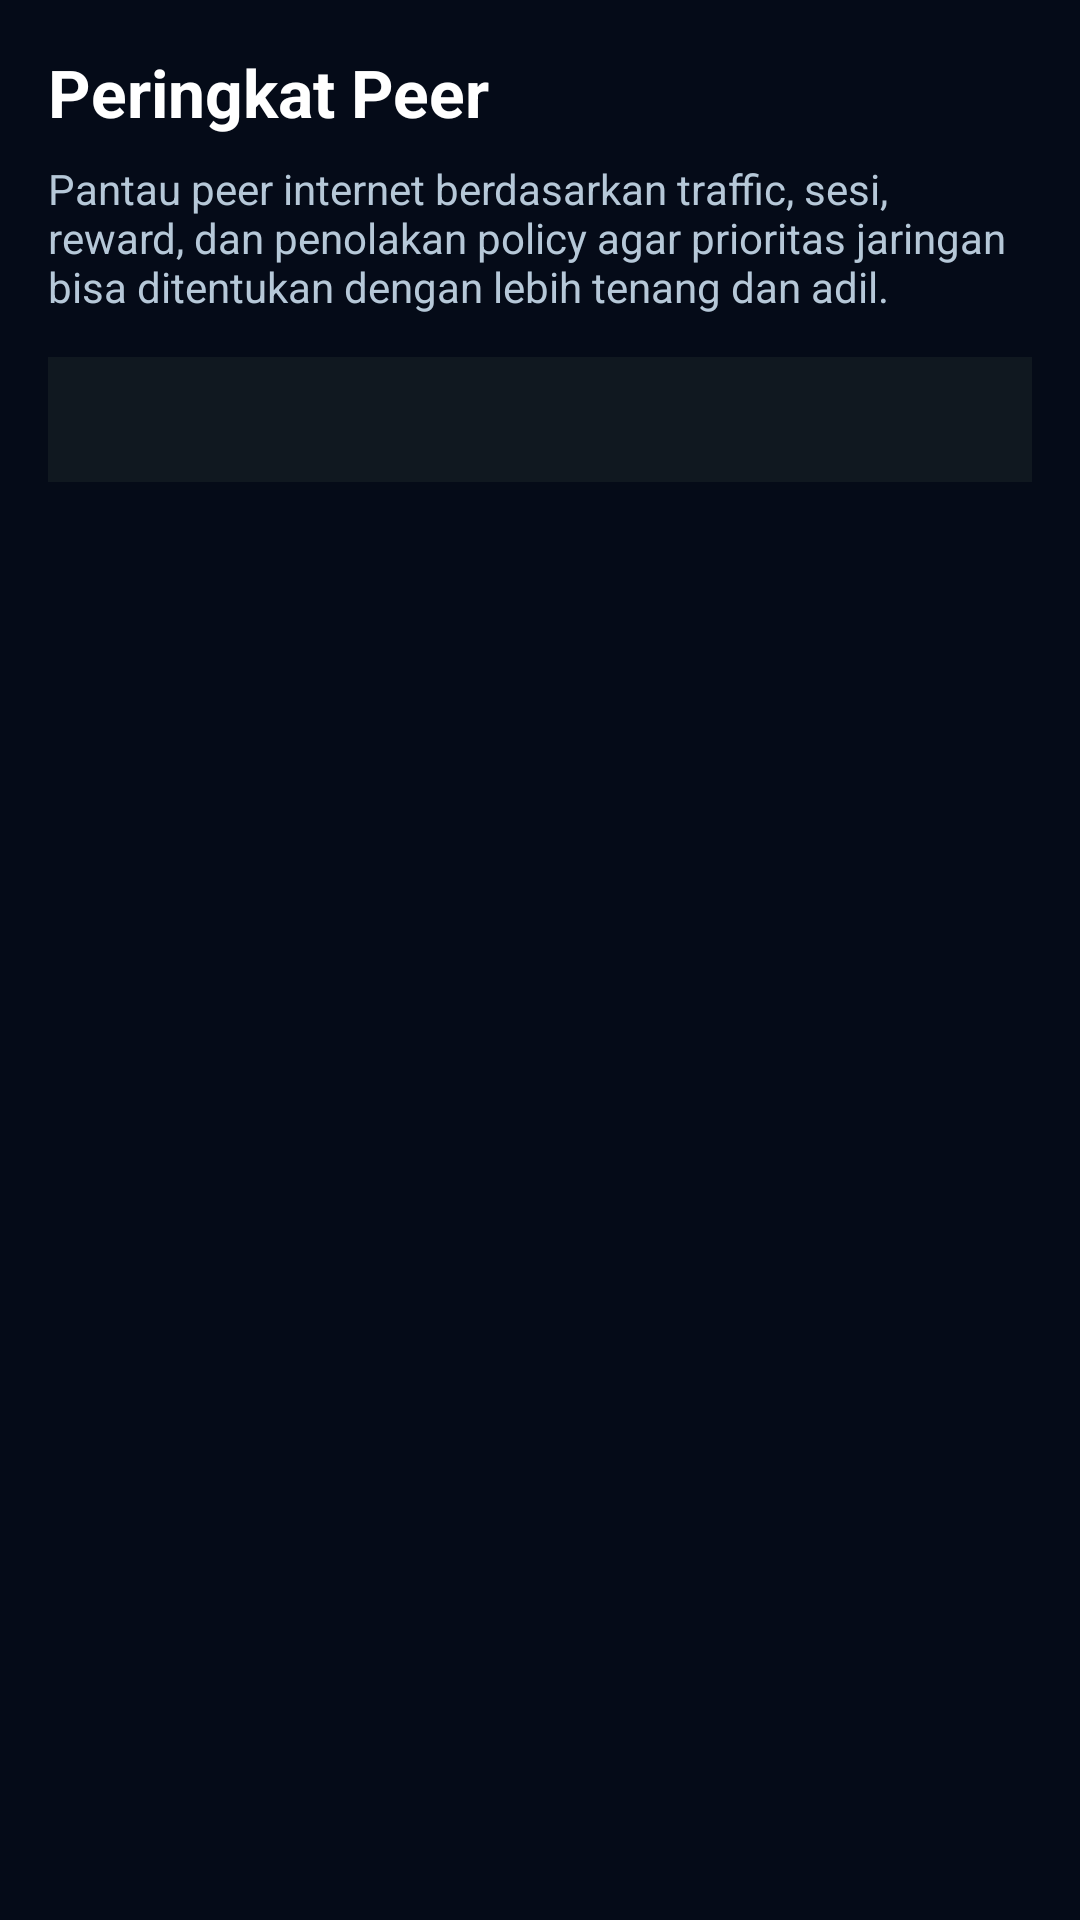

Reconstruct the res/layout file that produces this screen, plus the resources it refers to.
<!-- AndroidManifest.xml: application theme Theme.GhalbitMeshX2 -->
<!-- res/layout/activity_peer_ranking.xml -->
<?xml version="1.0" encoding="utf-8"?>
<ScrollView xmlns:android="http://schemas.android.com/apk/res/android"
    android:layout_width="match_parent"
    android:layout_height="match_parent"
    android:background="#050B18"
    android:fillViewport="true">

    <LinearLayout
        android:layout_width="match_parent"
        android:layout_height="wrap_content"
        android:orientation="vertical"
        android:padding="16dp">

        <TextView
            android:layout_width="match_parent"
            android:layout_height="wrap_content"
            android:text="@string/peer_ranking_title"
            android:textColor="#FFFFFF"
            android:textSize="22sp"
            android:textStyle="bold" />

        <TextView
            android:layout_width="match_parent"
            android:layout_height="wrap_content"
            android:layout_marginTop="8dp"
            android:text="@string/peer_ranking_subtitle"
            android:textColor="#B6C8D8"
            android:textSize="14sp" />

        <TextView
            android:id="@+id/txtPeerRanking"
            android:layout_width="match_parent"
            android:layout_height="wrap_content"
            android:layout_marginTop="14dp"
            android:background="#101820"
            android:fontFamily="monospace"
            android:padding="12dp"
            android:textColor="#E8F1F8"
            android:textSize="13sp" />

    </LinearLayout>
</ScrollView>
<!-- resources referenced by this layout -->
<resources>
  <string name="peer_ranking_subtitle">Pantau peer internet berdasarkan traffic, sesi, reward, dan penolakan policy agar prioritas jaringan bisa ditentukan dengan lebih tenang dan adil.</string>
  <string name="peer_ranking_title">Peringkat Peer</string>
  <style name="Theme.GhalbitMeshX2" parent="Theme.Material3.DayNight.NoActionBar">
  
          
  
          <item name="colorPrimary">
              @android:color/holo_green_dark
          </item>
  
          <item name="colorPrimaryVariant">
              @android:color/holo_green_light
          </item>
  
          <item name="colorOnPrimary">
              @android:color/white
          </item>
  
          
  
          <item name="android:statusBarColor">
              @android:color/black
          </item>
  
          
  
          <item name="android:navigationBarColor">
              @android:color/black
          </item>
  
      </style>
</resources>
